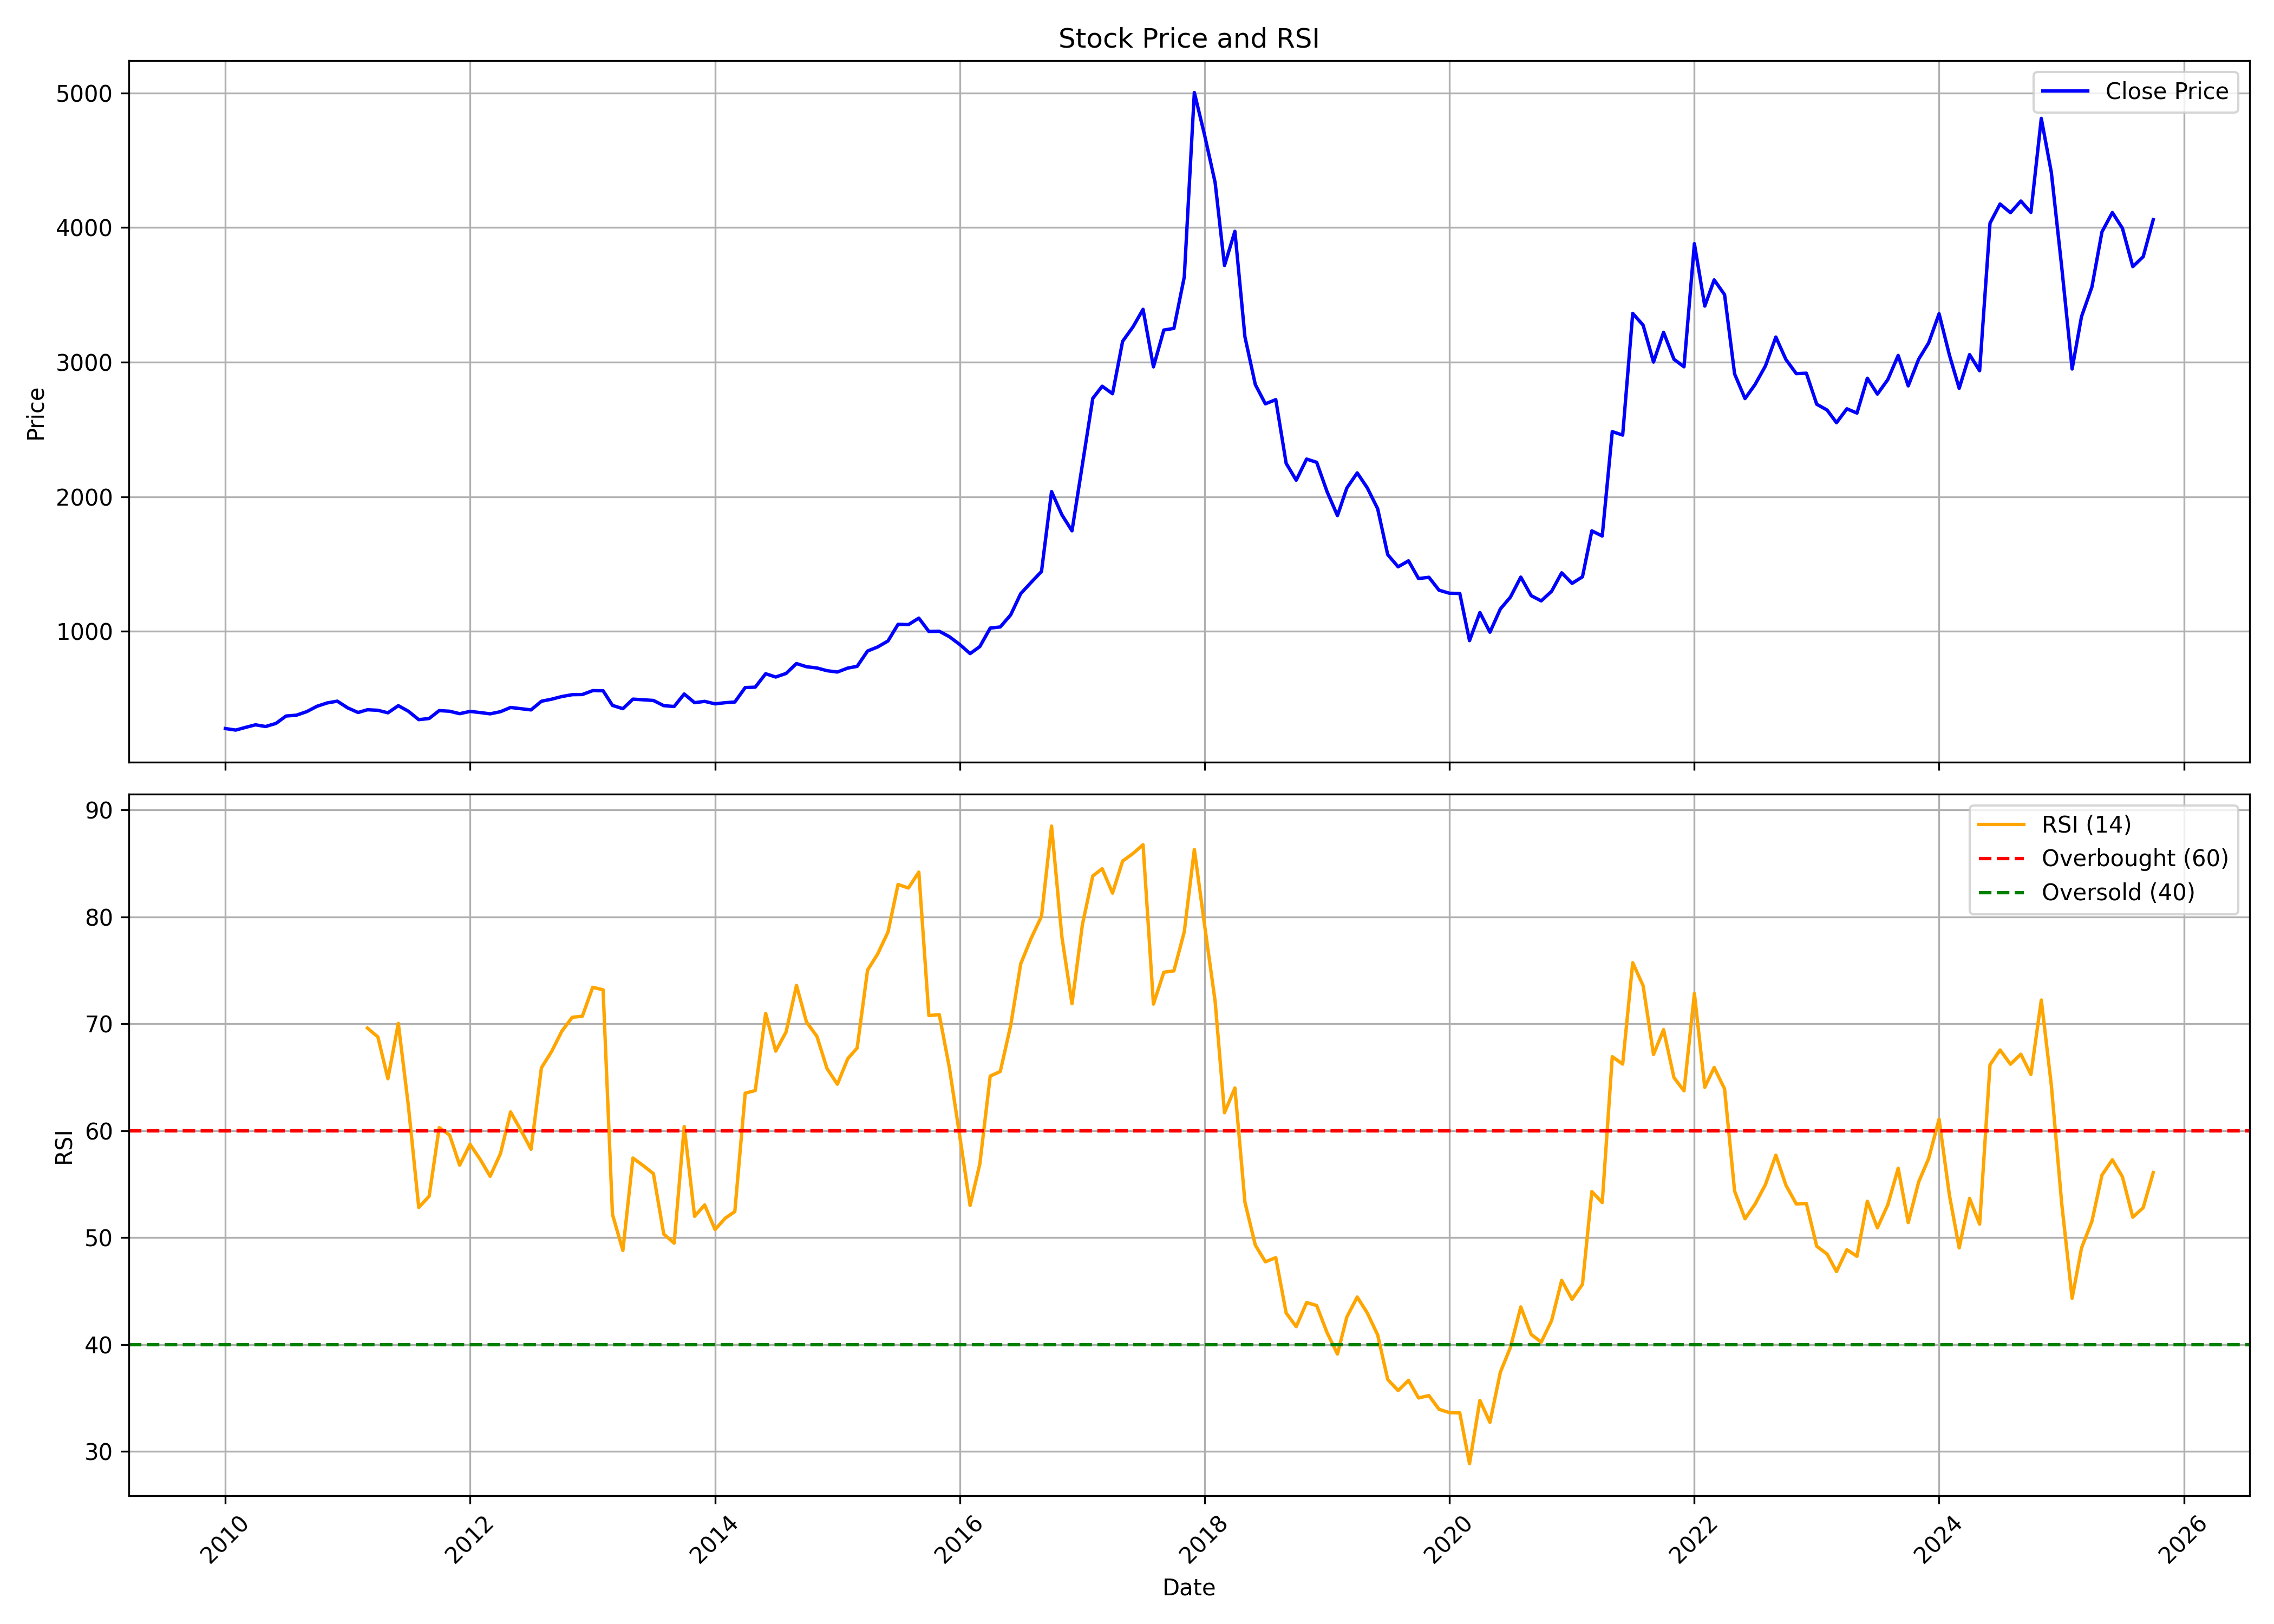

Values plotted in this chart, from the file beside it:
, date, symbol, open, high, low, close, volume, rsi
0, 2010-01-01, VHL, 262.6, 315.1, 243.5, 276.9, 10442, 
1, 2010-02-01, VHL, 274.3, 311.3, 255.2, 265.5, 89748, 
2, 2010-03-01, VHL, 265.5, 309.4, 258.4, 284.7, 29330, 
3, 2010-04-01, VHL, 277.9, 312.7, 277.9, 304.6, 16755, 
4, 2010-05-01, VHL, 304.6, 324.6, 287.4, 291.9, 6671, 
5, 2010-06-01, VHL, 290.3, 376.2, 287.4, 315.1, 6600, 
6, 2010-07-01, VHL, 323.8, 426.6, 312.7, 369.9, 70925, 
7, 2010-08-01, VHL, 387.1, 446.8, 369.9, 376.1, 12612, 
8, 2010-09-01, VHL, 379.5, 478.5, 375.9, 402.7, 14304, 
9, 2010-10-01, VHL, 408.3, 489, 393.9, 441.9, 23899, 
10, 2010-11-01, VHL, 438.1, 523.6, 384.3, 467.4, 50650, 
11, 2010-12-01, VHL, 461.2, 511.1, 437.1, 480.4, 23782, 
12, 2011-01-01, VHL, 473.4, 485.7, 430.4, 430.4, 8746, 
13, 2011-02-01, VHL, 430.4, 452.5, 360.8, 396.1, 10636, 
14, 2011-03-01, VHL, 387.3, 450.6, 384.4, 416.6, 9261, 69.6
15, 2011-04-01, VHL, 417.8, 449.3, 399.7, 412.6, 7487, 68.77
16, 2011-05-01, VHL, 445.8, 445.8, 357.4, 393.9, 2736, 64.86
17, 2011-06-01, VHL, 393.9, 446.8, 350.7, 446.8, 10099, 70.03
18, 2011-07-01, VHL, 441.9, 468.5, 360.5, 405.6, 6062, 62.34
19, 2011-08-01, VHL, 405.7, 443.3, 342.9, 342.9, 827, 52.82
20, 2011-09-01, VHL, 342.9, 410.5, 324.6, 351.6, 8709, 53.87
21, 2011-10-01, VHL, 351.6, 414.4, 339, 410.1, 9020, 60.29
22, 2011-11-01, VHL, 386.6, 444.3, 352.7, 405.6, 6759, 59.6
23, 2011-12-01, VHL, 405.6, 434.6, 349.2, 387.3, 7196, 56.78
24, 2012-01-01, VHL, 381.6, 433.7, 381.6, 404.3, 1143, 58.73
25, 2012-02-01, VHL, 405.7, 428.4, 365.1, 395.5, 7033, 57.28
26, 2012-03-01, VHL, 395.5, 420.2, 359.7, 386.3, 10144, 55.74
27, 2012-04-01, VHL, 391.2, 414.3, 340.3, 402.3, 2948, 57.87
28, 2012-05-01, VHL, 402.3, 446.3, 371.9, 433.6, 5388, 61.76
29, 2012-06-01, VHL, 424, 461.5, 391.2, 424.5, 4933, 60.03
30, 2012-07-01, VHL, 424.1, 473, 392.3, 415.4, 2838, 58.26
31, 2012-08-01, VHL, 415.4, 502.3, 402.8, 479.7, 6379, 65.88
32, 2012-09-01, VHL, 482.5, 553.8, 448.1, 495.5, 19724, 67.44
33, 2012-10-01, VHL, 532.4, 534.1, 452.8, 514.9, 3813, 69.32
34, 2012-11-01, VHL, 510, 587.6, 480.7, 528.7, 2091, 70.61
35, 2012-12-01, VHL, 528.7, 544, 493.2, 529.7, 2203, 70.71
36, 2013-01-01, VHL, 529.5, 624.6, 505.2, 558.6, 3328, 73.42
37, 2013-02-01, VHL, 558.6, 607.2, 539.2, 557.7, 1432, 73.18
38, 2013-03-01, VHL, 558.6, 621.7, 446.9, 448.8, 476, 52.16
39, 2013-04-01, VHL, 484.8, 510, 419.2, 424.5, 1095, 48.8
40, 2013-05-01, VHL, 424.5, 582.9, 424.5, 495.5, 703, 57.44
41, 2013-06-01, VHL, 495.5, 496.4, 472.1, 490.6, 191, 56.73
42, 2013-07-01, VHL, 490.6, 490.6, 461.5, 485.7, 720, 55.99
43, 2013-08-01, VHL, 485.7, 485.7, 444.9, 446.9, 1750, 50.33
44, 2013-09-01, VHL, 453.5, 453.5, 420.3, 440.8, 3833, 49.48
45, 2013-10-01, VHL, 440.8, 537.5, 440.8, 533.6, 18, 60.39
46, 2013-11-01, VHL, 533.6, 533.6, 442.1, 469.1, 412, 51.99
47, 2013-12-01, VHL, 459.4, 501.2, 444.7, 478.9, 8271, 53.06
48, 2014-01-01, VHL, 478.9, 508.2, 459.4, 460.4, 30244, 50.76
49, 2014-02-01, VHL, 445.9, 488.7, 430.1, 469.2, 760, 51.83
50, 2014-03-01, VHL, 461.3, 542.4, 439.8, 474, 4448, 52.43
51, 2014-04-01, VHL, 459.5, 584.8, 459.5, 581.5, 40028, 63.51
52, 2014-05-01, VHL, 581.5, 586.3, 483.8, 584.5, 11924, 63.76
53, 2014-06-01, VHL, 584.5, 720.3, 568, 684.2, 10293, 70.98
54, 2014-07-01, VHL, 668.5, 751.6, 650, 659.8, 10639, 67.45
55, 2014-08-01, VHL, 679.3, 772.1, 626.5, 686.3, 3074, 69.24
56, 2014-09-01, VHL, 734.2, 813.7, 662.6, 759.9, 7793, 73.59
57, 2014-10-01, VHL, 759.9, 823.9, 688.2, 736.2, 997, 70.15
58, 2014-11-01, VHL, 689.6, 765.6, 667.5, 727.1, 4019, 68.82
59, 2014-12-01, VHL, 701.8, 750.9, 688.1, 706.8, 2269, 65.82
... 130 more rows
